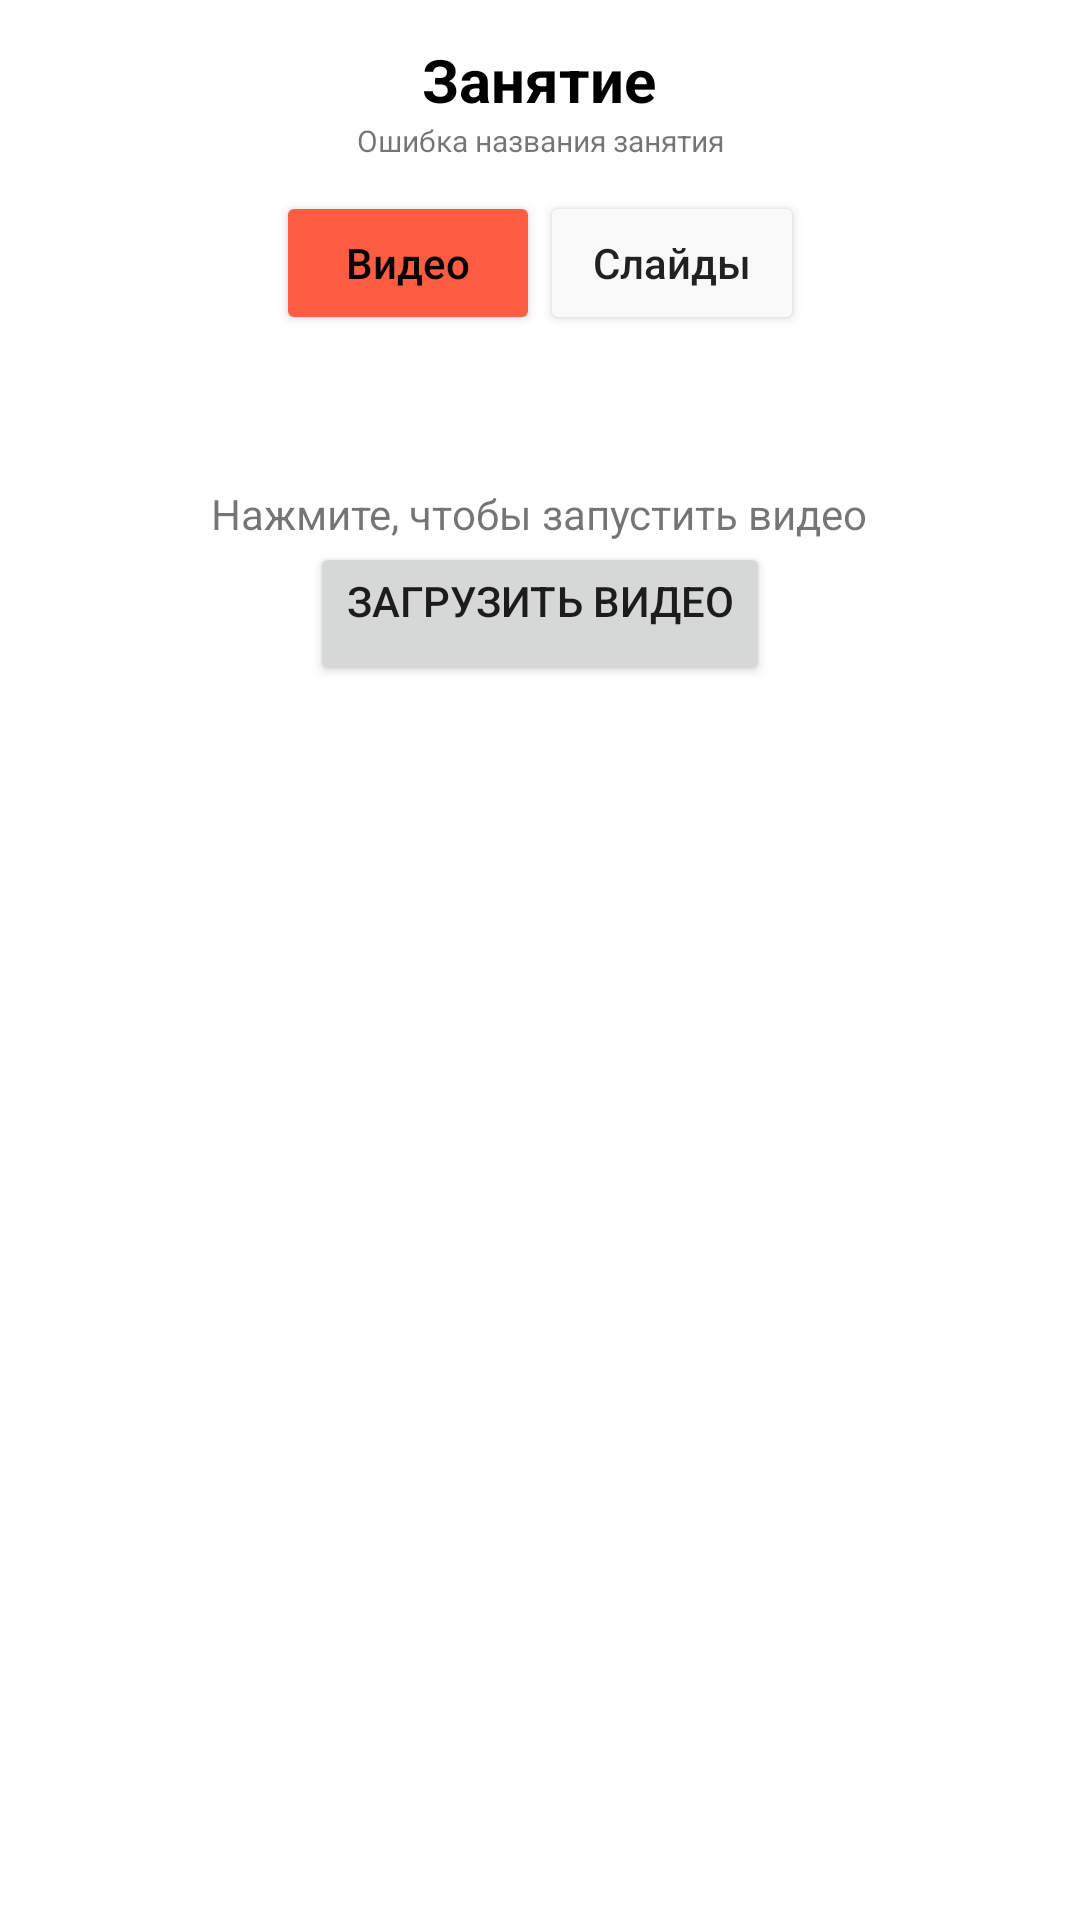

This screen was rendered from an Android layout file. Write that file and the resources it references.
<!-- AndroidManifest.xml: activity theme AppTheme.NoActionbar -->
<!-- res/layout/activity_lesson.xml -->
<?xml version="1.0" encoding="utf-8"?>
<LinearLayout xmlns:android="http://schemas.android.com/apk/res/android"
    xmlns:tools="http://schemas.android.com/tools"
    android:layout_width="match_parent"
    android:layout_height="match_parent"
    tools:context=".ViewModel.LessonActivity"
    android:background="@color/colorWhite"
    android:orientation="vertical"
    >

    <LinearLayout
        android:id="@+id/lessonHeader"
        android:layout_width="match_parent"
        android:layout_height="wrap_content"
        android:gravity="center_horizontal"
        android:orientation="vertical">

        <TableLayout
            android:layout_width="match_parent"
            android:layout_height="wrap_content"
            android:layout_marginTop="5dp"
            android:weightSum="10">

            <TableRow>

                <ImageButton
                    android:id="@+id/btnBack"
                    android:layout_height="wrap_content"
                    android:layout_weight="1"
                    android:backgroundTint="@color/colorWhite"
                    android:gravity="left"
                    android:padding="12dp"
                    android:src="@drawable/ic_back" />

                <TextView
                    android:layout_width="match_parent"
                    android:layout_height="wrap_content"
                    android:layout_marginTop="8dp"
                    android:layout_weight="8"
                    android:gravity="center"
                    android:text="Занятие"
                    android:textColor="@color/colorBlack"
                    android:textSize="@dimen/headerSize"
                    android:textStyle="bold" />

                <ImageButton
                    android:id="@+id/btnRefresh"
                    android:layout_weight="1"
                    android:layout_height="wrap_content"
                    android:layout_width="wrap_content"
                    android:backgroundTint="@color/colorWhite"
                    android:src="@drawable/ic_refresh"
                    android:padding="12dp"
                    />


            </TableRow>

        </TableLayout>
    </LinearLayout>


    <LinearLayout
        android:id="@+id/lessonLoading"
        android:layout_width="match_parent"
        android:layout_height="match_parent"
        android:gravity="center_vertical"
        android:orientation="vertical"
        android:visibility="gone"
        >
        <TextView
            android:layout_width="match_parent"
            android:layout_height="wrap_content"
            android:text="Идёт загрузка..."
            android:gravity="center"
            />
    </LinearLayout>

    <LinearLayout
        android:id="@+id/lessonError"
        android:layout_width="match_parent"
        android:layout_height="wrap_content"
        android:orientation="vertical"
        android:gravity="center"
        android:visibility="gone"
        >
        <TextView
            android:layout_width="match_parent"
            android:layout_height="wrap_content"
            android:gravity="center"
            android:text="Ошибка сети"
            android:textSize="20sp"
            android:layout_marginTop="150dp"
            />
        <Button
            android:id="@+id/lessonBtnTryAgain"
            android:layout_width="wrap_content"
            android:layout_height="wrap_content"
            android:text="Обновить"
            android:textAllCaps="false"
            android:textColor="@color/colorBlack"
            android:backgroundTint="@color/colorOrange"
            android:layout_marginTop="15dp"
            android:paddingLeft="25dp"
            android:paddingRight="25dp"
            />
    </LinearLayout>


    <LinearLayout
        android:id="@+id/lessonContent"
        android:layout_width="match_parent"
        android:layout_height="wrap_content"
        android:orientation="vertical"
        >
        <TextView
            android:id="@+id/lessonName"
            android:layout_width="match_parent"
            android:layout_height="wrap_content"
            android:textSize="10sp"
            android:text="Ошибка названия занятия"
            android:gravity="center"
            />
        <LinearLayout
            android:layout_width="match_parent"
            android:layout_height="wrap_content"
            android:orientation="horizontal"
            android:gravity="center_horizontal"
            android:layout_marginTop="10dp"
            >
            <Button
                android:id="@+id/lessonBtnOpenVideo"
                android:layout_width="wrap_content"
                android:layout_height="wrap_content"
                android:backgroundTint="@color/colorOrange"
                android:textColor="@color/colorBlack"
                android:textAllCaps="false"
                android:textSize="14sp"
                android:text="Видео"
                />
            <Button
                android:id="@+id/lessonBtnOpenSlider"
                android:layout_width="wrap_content"
                android:layout_height="wrap_content"
                android:text="Слайды"
                android:textSize="14sp"
                android:textAllCaps="false"
                android:backgroundTint="@color/lightGrey"
                />
        </LinearLayout>

        <LinearLayout
            android:id="@+id/lessonLayoutYoutube"
            android:layout_width="match_parent"
            android:layout_height="wrap_content"
            android:orientation="vertical"
            android:gravity="center_horizontal"
            >
            <TextView
                android:id="@+id/lessonYoutubeVideoNoLink"
                android:layout_width="match_parent"
                android:layout_height="200dp"
                android:text="Видео для занятия не найдено"
                android:gravity="center"
                android:layout_gravity="center_vertical"
                android:visibility="gone"
                />

            <LinearLayout
                android:id="@+id/lessonYoutubePlayerReady"
                android:layout_width="match_parent"
                android:layout_height="wrap_content"
                android:orientation="vertical"
                android:gravity="center"
                android:layout_marginTop="50dp"
                >
                <TextView
                    android:layout_width="wrap_content"
                    android:layout_height="wrap_content"
                    android:text="Нажмите, чтобы запустить видео"
                    />
                <Button
                    android:id="@+id/lessonYoutubePlayerBtnPlay"
                    android:layout_width="wrap_content"
                    android:layout_height="wrap_content"
                    android:text="Загрузить видео"
                    android:gravity="center_horizontal"
                    />
            </LinearLayout>

            <com.google.android.youtube.player.YouTubePlayerView
                android:id="@+id/lessonYoutubePlayer"
                android:layout_width="match_parent"
                android:layout_height="300dp"
                android:visibility="gone"
            />


        </LinearLayout>

        <LinearLayout
            android:id="@+id/lessonLayoutSlider"
            android:layout_width="match_parent"
            android:layout_height="wrap_content"
            android:orientation="vertical"
            android:visibility="gone"
            >
            <TextView
                android:id="@+id/lessonSliderNoSlides"
                android:layout_width="match_parent"
                android:layout_height="200dp"
                android:text="Слайдов для занятия не найдено"
                android:gravity="center"
                android:layout_gravity="center_vertical"
                android:visibility="gone"
                />
            <TextView
                android:id="@+id/lessonSliderLoading"
                android:layout_width="match_parent"
                android:layout_height="200dp"
                android:text="Идет загрузка..."
                android:gravity="center"
                android:layout_gravity="center_vertical"
                android:visibility="gone"
                />
            <ImageView
                android:id="@+id/lessonCurrentSlide"
                android:layout_width="match_parent"
                android:layout_height="wrap_content"
                />

            <LinearLayout
                android:layout_width="match_parent"
                android:layout_height="wrap_content"
                android:orientation="horizontal">
                <LinearLayout
                    android:layout_width="wrap_content"
                    android:layout_height="wrap_content"
                    android:orientation="horizontal"
                    android:layout_marginLeft="15dp"
                    >
                    <Button
                        android:id="@+id/lessonSliderBtnPrev"
                        android:layout_width="wrap_content"
                        android:layout_height="wrap_content"
                        android:textAllCaps="false"
                        android:text="Пред"
                        />
                </LinearLayout>

                <LinearLayout
                    android:layout_width="match_parent"
                    android:layout_height="wrap_content"
                    android:orientation="horizontal"
                    android:layout_marginRight="15dp"
                    android:gravity="right"
                    >
                    <Button
                        android:id="@+id/lessonSliderBtnNext"
                        android:layout_width="wrap_content"
                        android:layout_height="wrap_content"
                        android:textAllCaps="false"
                        android:text="След"
                        />
                </LinearLayout>

            </LinearLayout>

        </LinearLayout>


    </LinearLayout>



</LinearLayout>
<!-- resources referenced by this layout -->
<resources>
  <color name="colorBlack">#000</color>
  <color name="colorOrange">#fc5c42</color>
  <color name="colorWhite">#ffffff</color>
  <color name="lightGrey">#f9f9f9</color>
  <dimen name="headerSize">20sp</dimen>
  <style name="AppTheme.NoActionbar">
          <item name="windowActionBar">false</item>
          <item name="windowNoTitle">true</item>
      </style>
</resources>
